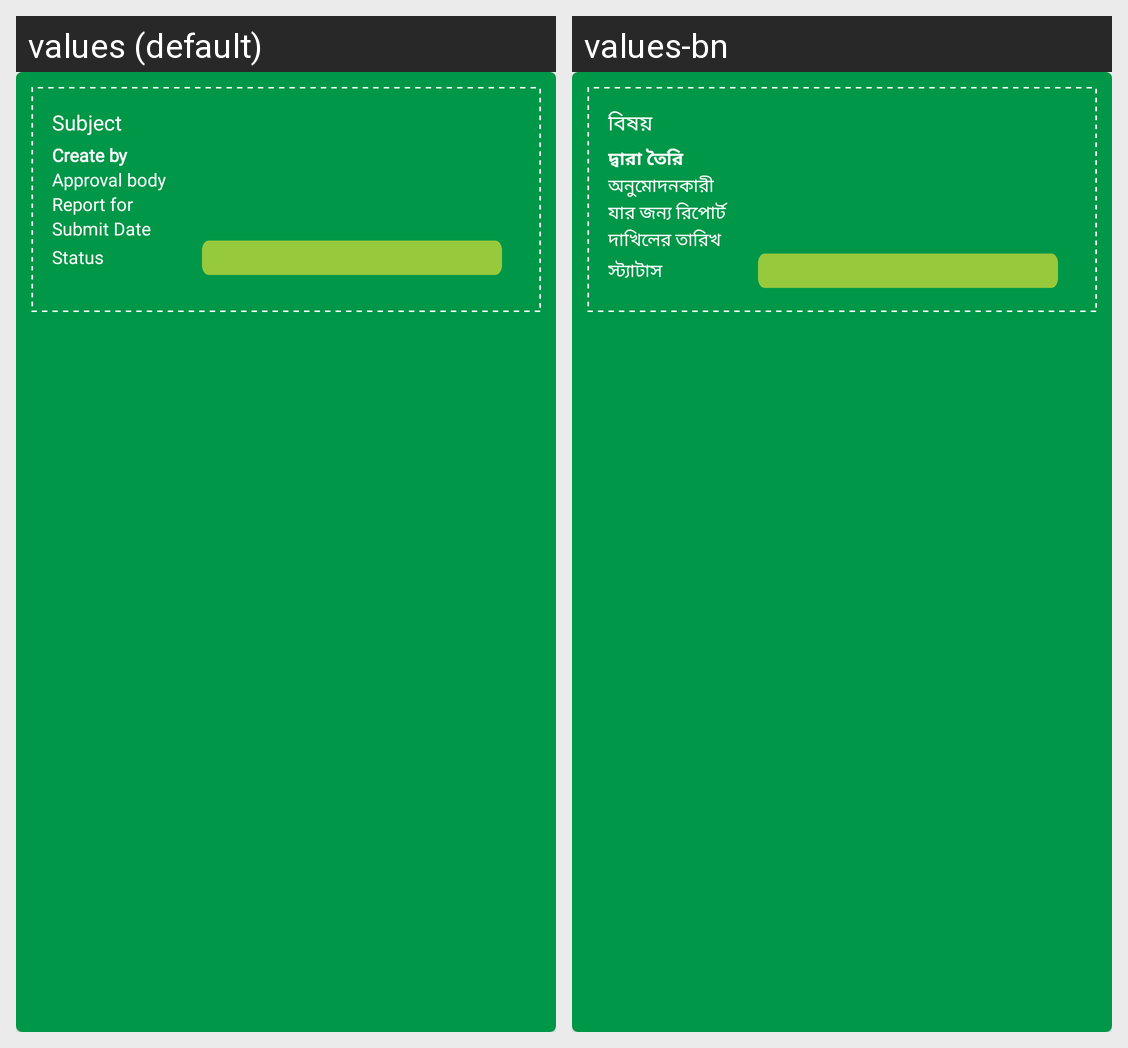

Locale-by-locale string values for the Android screen shown in this grid:
Android screen res/layout/evaluation_list_layout.xml rendered under 2 locales, left to right: values (default), values-bn. Device: Nexus 5 (rendered at 1080×1920; each locale shown at half size, 540×960, under a caption strip naming it); theme Theme.BDCLEAN.
Strings drawn on this screen, with the default value and each locale's value (text and hints the layout hard-codes, and strings that could not be matched under every locale, appear in the picture but are not listed):

subject
  values: Subject
  values-bn: বিষয়

create_by
  values: Create by
  values-bn: দ্বারা তৈরি

approval_body
  values: Approval body
  values-bn: অনুমোদনকারী

report_for
  values: Report for
  values-bn: যার জন্য রিপোর্ট

submit_date
  values: Submit Date
  values-bn: দাখিলের তারিখ

status
  values: Status
  values-bn: স্ট্যাটাস
